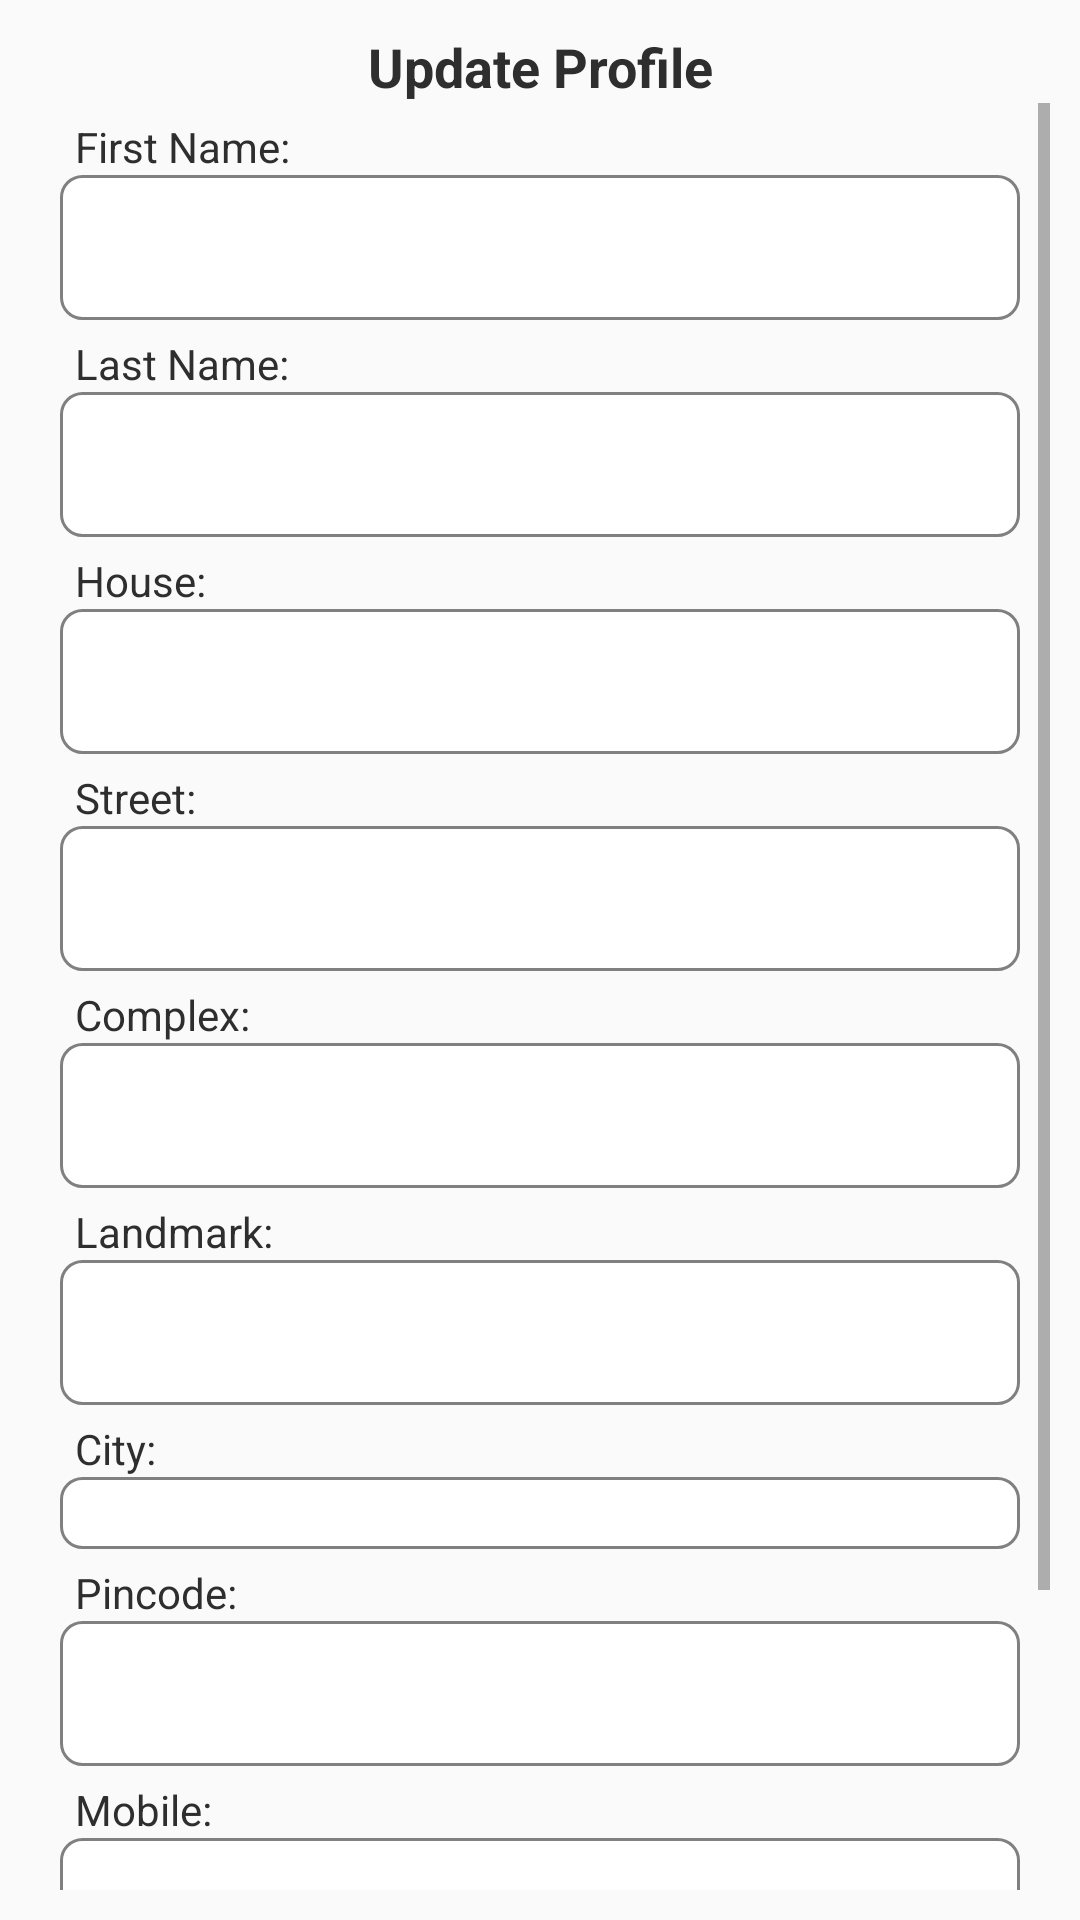

Layout XML and referenced resources for this Android screen:
<!-- AndroidManifest.xml: application theme AppTheme -->
<!-- res/layout/fragment_update_profile2.xml -->
<LinearLayout xmlns:android="http://schemas.android.com/apk/res/android"
    xmlns:tools="http://schemas.android.com/tools"
    android:layout_width="match_parent"
    android:layout_height="match_parent"
    android:padding="10dp"
    android:orientation="vertical"
    tools:context="com.foodapp.appfood.Fragments.AccountDetails">

    <TextView
        android:layout_width="match_parent"
        android:layout_height="wrap_content"
        android:text="Update Profile"
        android:layout_gravity="center"
        android:gravity="center"
        android:textColor="@color/colorAccent"
        android:textStyle="bold"
        android:textSize="18dp"/>
    <ScrollView
        android:layout_width="match_parent"
        android:layout_height="wrap_content">
        <LinearLayout
            android:layout_width="match_parent"
            android:layout_height="wrap_content"
            android:orientation="vertical">

            <TextView
                android:layout_width="match_parent"
                android:layout_height="wrap_content"
                android:text="First Name:"
                android:layout_marginLeft="15dp"
                android:layout_marginTop="5dp"
                android:textColor="@color/colorAccent"/>
            <EditText
                android:id="@+id/fname"
                android:layout_width="match_parent"
                android:layout_height="wrap_content"
                android:text=""
                android:padding="12dp"
                android:inputType="textPersonName"
                android:layout_marginLeft="10dp"
                android:layout_marginRight="10dp"
                android:textColor="@color/colorAccent"
                android:background="@drawable/strock_edtttext"/>

            <TextView
                android:layout_width="match_parent"
                android:layout_height="wrap_content"
                android:text="Last Name:"
                android:layout_marginLeft="15dp"
                android:layout_marginTop="5dp"
                android:textColor="@color/colorAccent"/>
            <EditText
                android:id="@+id/lname"
                android:layout_width="match_parent"
                android:layout_height="wrap_content"
                android:text=""
                android:inputType="textPersonName"
                android:padding="12dp"
                android:layout_marginLeft="10dp"
                android:layout_marginRight="10dp"
                android:textColor="@color/colorAccent"
                android:background="@drawable/strock_edtttext"/>

            <TextView
                android:layout_width="match_parent"
                android:layout_height="wrap_content"
                android:text="House:"
                android:layout_marginLeft="15dp"
                android:layout_marginTop="5dp"
                android:textColor="@color/colorAccent"/>
            <EditText
                android:id="@+id/house"
                android:layout_width="match_parent"
                android:layout_height="wrap_content"
                android:text=""
                android:inputType="textPersonName"
                android:padding="12dp"
                android:layout_marginLeft="10dp"
                android:layout_marginRight="10dp"
                android:textColor="@color/colorAccent"
                android:background="@drawable/strock_edtttext"/>

            <TextView
                android:layout_width="match_parent"
                android:layout_height="wrap_content"
                android:text="Street:"
                android:layout_marginLeft="15dp"
                android:layout_marginTop="5dp"
                android:textColor="@color/colorAccent"/>
            <EditText
                android:id="@+id/street"
                android:layout_width="match_parent"
                android:layout_height="wrap_content"
                android:text=""
                android:inputType="textPersonName"
                android:padding="12dp"
                android:layout_marginLeft="10dp"
                android:layout_marginRight="10dp"
                android:textColor="@color/colorAccent"
                android:background="@drawable/strock_edtttext"/>

            <TextView
                android:layout_width="match_parent"
                android:layout_height="wrap_content"
                android:text="Complex:"
                android:layout_marginLeft="15dp"
                android:layout_marginTop="5dp"
                android:textColor="@color/colorAccent"/>
            <EditText
                android:id="@+id/complex"
                android:layout_width="match_parent"
                android:layout_height="wrap_content"
                android:text=""
                android:inputType="textPersonName"
                android:padding="12dp"
                android:layout_marginLeft="10dp"
                android:layout_marginRight="10dp"
                android:textColor="@color/colorAccent"
                android:background="@drawable/strock_edtttext"/>

            
            
            
            
            
            
            
            
            
            
            
            
            
            
            
            
            
            

            <TextView
                android:layout_width="match_parent"
                android:layout_height="wrap_content"
                android:text="Landmark:"
                android:layout_marginLeft="15dp"
                android:layout_marginTop="5dp"
                android:textColor="@color/colorAccent"/>
            <EditText
                android:id="@+id/landmark"
                android:layout_width="match_parent"
                android:layout_height="wrap_content"
                android:text=""
                android:inputType="textPersonName"
                android:padding="12dp"
                android:layout_marginLeft="10dp"
                android:layout_marginRight="10dp"
                android:textColor="@color/colorAccent"
                android:background="@drawable/strock_edtttext"/>


            <TextView
                android:layout_width="match_parent"
                android:layout_height="wrap_content"
                android:text="City:"
                android:layout_marginLeft="15dp"
                android:layout_marginTop="5dp"
                android:textColor="@color/colorAccent"/>
            <Spinner
                android:id="@+id/city"
                android:layout_width="match_parent"
                android:layout_height="wrap_content"
                android:text=""
                android:inputType="textPersonName"
                android:padding="12dp"
                android:layout_marginLeft="10dp"
                android:layout_marginRight="10dp"
                android:textColor="@color/colorAccent"
                android:background="@drawable/strock_edtttext"/>

            <TextView
                android:layout_width="match_parent"
                android:layout_height="wrap_content"
                android:text="Pincode:"
                android:layout_marginLeft="15dp"
                android:layout_marginTop="5dp"
                android:textColor="@color/colorAccent"/>
            <EditText
                android:id="@+id/pincode"
                android:layout_width="match_parent"
                android:layout_height="wrap_content"
                android:text=""
                android:inputType="number"
                android:padding="12dp"
                android:layout_marginLeft="10dp"
                android:layout_marginRight="10dp"
                android:textColor="@color/colorAccent"
                android:background="@drawable/strock_edtttext"/>



            <TextView
                android:layout_width="match_parent"
                android:layout_height="wrap_content"
                android:text="Mobile:"
                android:layout_marginLeft="15dp"
                android:layout_marginTop="5dp"
                android:textColor="@color/colorAccent"/>
            <EditText
                android:id="@+id/mobile"
                android:layout_width="match_parent"
                android:layout_height="wrap_content"
                android:text=""
                android:inputType="phone"
                android:maxLength="10"
                android:padding="12dp"
                android:layout_marginLeft="10dp"
                android:layout_marginRight="10dp"
                android:textColor="@color/colorAccent"
                android:background="@drawable/strock_edtttext"/>

            
            
            
            
            
            
            
            
            
            
            
            
            
            
            
            
            


            <Button
                android:id="@+id/submit"
                android:layout_width="match_parent"
                android:layout_height="wrap_content"
                android:text="Submit"
                android:background="@drawable/strock4"
                android:padding="10dp"
                android:textSize="22dp"
                android:textColor="#fff"
                android:layout_marginTop="20dp"
                android:layout_marginLeft="20dp"
                android:layout_marginRight="20dp"
                android:gravity="center"
                android:layout_marginBottom="20dp"/>

        </LinearLayout>
    </ScrollView>


</LinearLayout>
<!-- resources referenced by this layout -->
<resources>
  <color name="colorAccent">#2e2e2e</color>
  <!-- drawable strock4 (drawable) -->
  <?xml version="1.0" encoding="utf-8"?>
  <shape xmlns:android="http://schemas.android.com/apk/res/android" >
      <stroke android:width="2dp"
          android:color="@color/amazon"/>
      <gradient
          android:angle="225"
          android:startColor="@color/amazon_light"
          android:endColor="@color/amazon"/>
      <corners
          android:bottomLeftRadius="5dp"
          android:bottomRightRadius="5dp"
          android:topLeftRadius="5dp"
          android:topRightRadius="5dp" />
  </shape>
  <!-- drawable strock_edtttext (drawable) -->
  <?xml version="1.0" encoding="utf-8"?>
  <shape xmlns:android="http://schemas.android.com/apk/res/android"
      android:shape="rectangle" >
  
      
      <solid
          android:color="#fff" >
      </solid>
  
      
      <stroke
          android:width="1dp"
          android:color="#808080" >
      </stroke>
  
      
      <corners
          android:radius="7dp"   >
      </corners>
  
  </shape>
  <style name="AppTheme" parent="Theme.AppCompat.DayNight.NoActionBar">
          
          <item name="colorPrimary">@color/colorPrimary</item>
          <item name="colorPrimaryDark">@color/colorPrimaryDark</item>
          <item name="colorAccent">@color/colorAccent</item>
          <item name="drawerArrowStyle">@style/DrawerHamburgerStyle</item>
  
      </style>
  <color name="amazon">#2e2e2e</color>
  <color name="amazon_light">#4b4a4a</color>
  <color name="colorPrimary">#2e2e2e</color>
  <color name="colorPrimaryDark">#2e2e2e</color>
  <style name="DrawerHamburgerStyle" parent="@style/Widget.AppCompat.DrawerArrowToggle">
          <item name="spinBars">true</item>
          <item name="color">@android:color/white</item>
      </style>
</resources>
